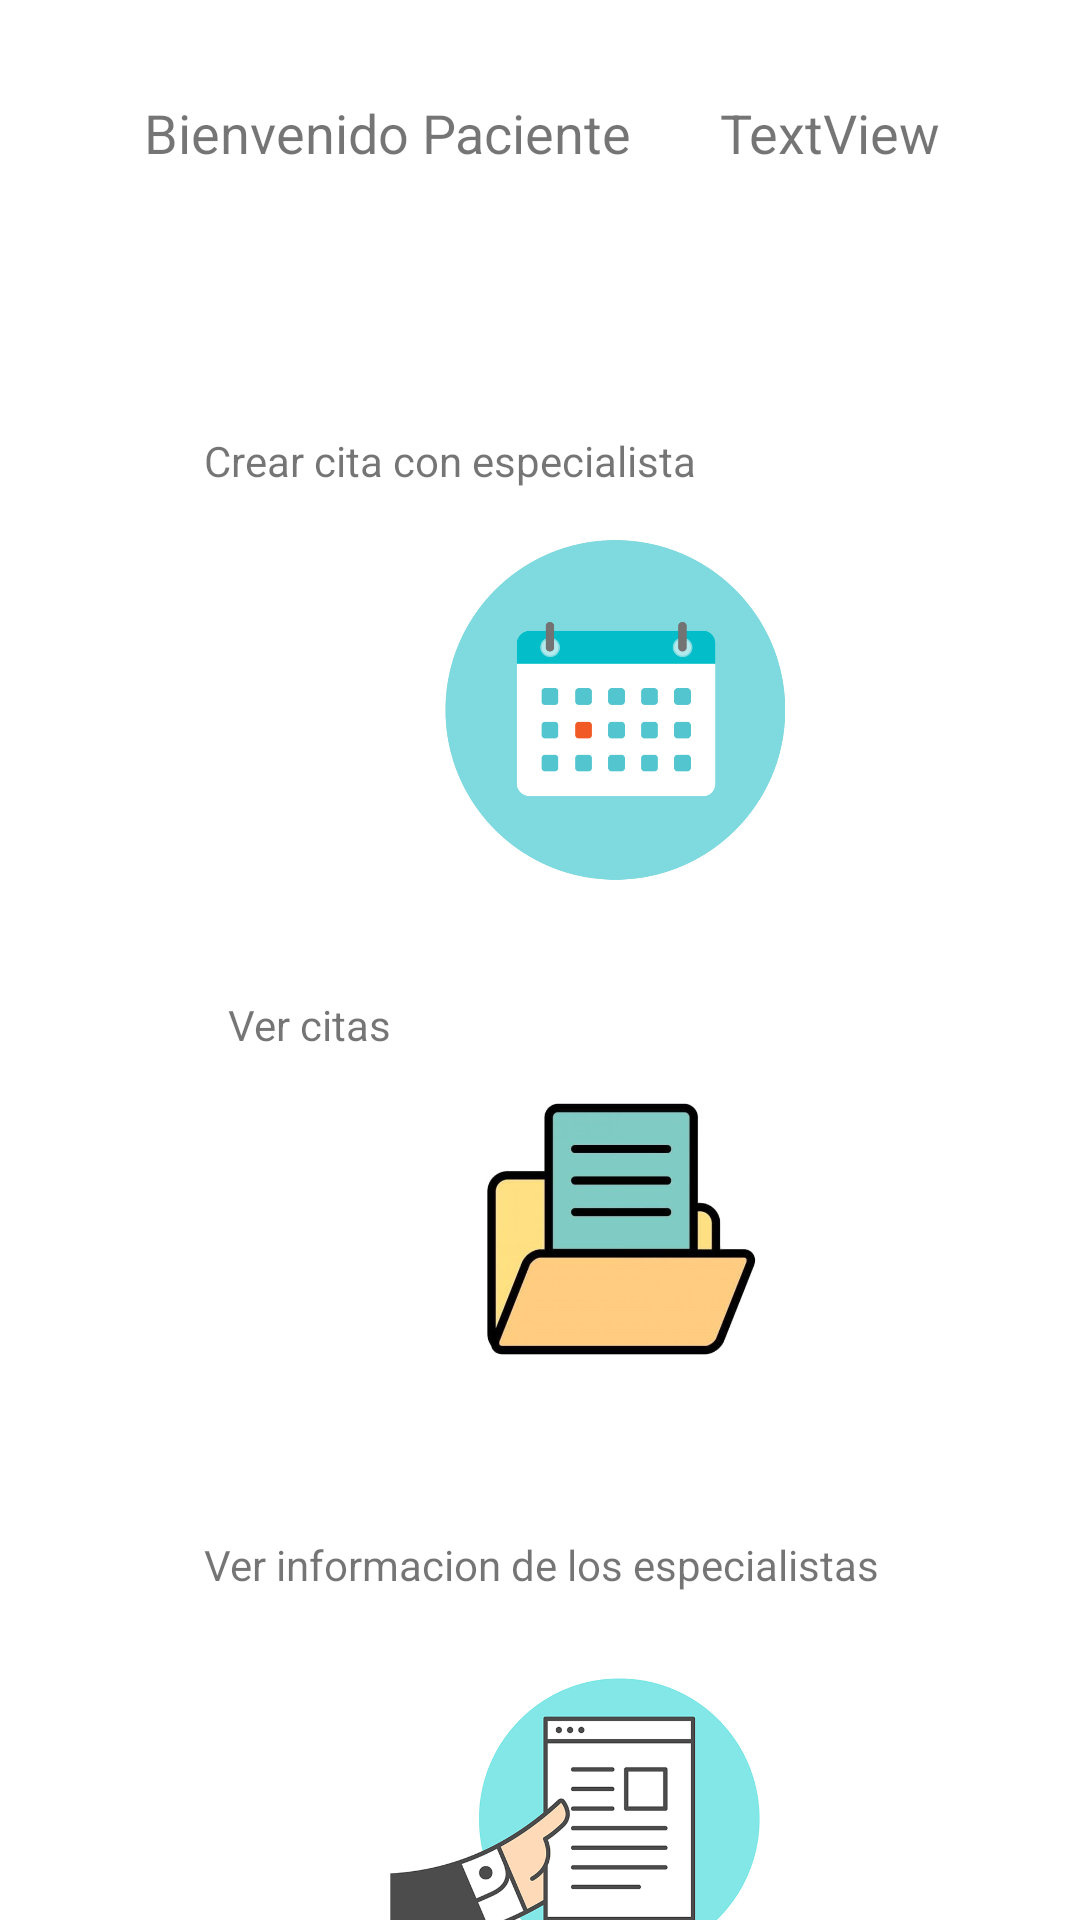

The Android layout XML behind this screen, and the referenced resources:
<!-- AndroidManifest.xml: application theme Theme.ClinicalJournal -->
<!-- res/layout/activity_patient_menu_screen.xml -->
<?xml version="1.0" encoding="utf-8"?>
<androidx.constraintlayout.widget.ConstraintLayout xmlns:android="http://schemas.android.com/apk/res/android"
    xmlns:app="http://schemas.android.com/apk/res-auto"
    xmlns:tools="http://schemas.android.com/tools"
    android:layout_width="match_parent"
    android:layout_height="match_parent"
    tools:context=".PatientMenuScreen">

    <ImageButton
        android:id="@+id/imageButton4"
        android:layout_width="146dp"
        android:layout_height="148dp"
        android:layout_marginStart="132dp"
        android:layout_marginTop="164dp"
        android:backgroundTint="#FFFFFF"
        android:scaleType="fitCenter"
        app:layout_constraintStart_toStartOf="parent"
        app:layout_constraintTop_toTopOf="parent"
        app:srcCompat="@drawable/ic_agendar"
        android:onClick="createDateDoctor"/>

    <TextView
        android:id="@+id/textView5"
        android:layout_width="wrap_content"
        android:layout_height="wrap_content"
        android:layout_marginStart="68dp"
        android:layout_marginTop="144dp"
        android:text="@string/textview_opcion1menupacientes"
        app:layout_constraintStart_toStartOf="parent"
        app:layout_constraintTop_toTopOf="parent" />

    <ImageButton
        android:id="@+id/imageButton5"
        android:layout_width="150dp"
        android:layout_height="139dp"
        android:layout_marginStart="132dp"
        android:layout_marginTop="340dp"
        android:backgroundTint="#FFFFFF"
        android:scaleType="fitCenter"
        app:layout_constraintStart_toStartOf="parent"
        app:layout_constraintTop_toTopOf="parent"
        app:srcCompat="@drawable/ic_vercitas"
        android:onClick="showDatePatient"/>

    <TextView
        android:id="@+id/textView6"
        android:layout_width="wrap_content"
        android:layout_height="wrap_content"
        android:layout_marginStart="76dp"
        android:layout_marginTop="332dp"
        android:text="@string/textview_opcion2menupacientes"
        app:layout_constraintStart_toStartOf="parent"
        app:layout_constraintTop_toTopOf="parent" />

    <ImageButton
        android:id="@+id/imageButton6"
        android:layout_width="179dp"
        android:layout_height="142dp"
        android:layout_marginStart="116dp"
        android:layout_marginTop="536dp"
        android:backgroundTint="#FFFFFF"
        android:scaleType="fitCenter"
        app:layout_constraintStart_toStartOf="parent"
        app:layout_constraintTop_toTopOf="parent"
        app:srcCompat="@drawable/ic_verinfo2"
        android:onClick="showDoctor"/>

    <TextView
        android:id="@+id/textView7"
        android:layout_width="wrap_content"
        android:layout_height="wrap_content"
        android:layout_marginStart="68dp"
        android:layout_marginTop="512dp"
        android:text="@string/textview_opcion3menupacientes"
        app:layout_constraintStart_toStartOf="parent"
        app:layout_constraintTop_toTopOf="parent" />

    <TextView
        android:id="@+id/textView9"
        android:layout_width="wrap_content"
        android:layout_height="wrap_content"
        android:layout_marginStart="48dp"
        android:layout_marginTop="32dp"
        android:text="@string/textview_bienvenidoPac"
        android:textSize="18sp"
        app:layout_constraintStart_toStartOf="parent"
        app:layout_constraintTop_toTopOf="parent" />

    <TextView
        android:id="@+id/txtvPatName"
        android:layout_width="wrap_content"
        android:layout_height="wrap_content"
        android:layout_marginStart="240dp"
        android:layout_marginTop="32dp"
        android:text="TextView"
        android:textSize="18sp"
        app:layout_constraintStart_toStartOf="parent"
        app:layout_constraintTop_toTopOf="parent" />
</androidx.constraintlayout.widget.ConstraintLayout>
<!-- resources referenced by this layout -->
<resources>
  <!-- drawable ic_agendar: png bitmap (drawable-xxxhdpi, 44357 bytes) -->
  <!-- drawable ic_vercitas: jpg bitmap (drawable-xxxhdpi, 35880 bytes) -->
  <!-- drawable ic_verinfo2: png bitmap (drawable-xxxhdpi, 148398 bytes) -->
  <string name="textview_bienvenidoPac">Bienvenido Paciente</string>
  <string name="textview_opcion1menupacientes">Crear cita con especialista</string>
  <string name="textview_opcion2menupacientes">Ver citas</string>
  <string name="textview_opcion3menupacientes">Ver informacion de los especialistas</string>
  <style name="Theme.ClinicalJournal" parent="Theme.MaterialComponents.DayNight.NoActionBar">
          
          <item name="colorPrimary">@color/purple_500</item>
          <item name="colorPrimaryVariant">@color/purple_700</item>
          <item name="colorOnPrimary">@color/white</item>
          
          <item name="colorSecondary">@color/teal_200</item>
          <item name="colorSecondaryVariant">@color/teal_700</item>
          <item name="colorOnSecondary">@color/black</item>
          
          <item name="android:statusBarColor" tools:targetApi="l">?attr/colorPrimaryVariant</item>
          
      </style>
  <!-- not gathered from this repository: default colours our renderer supplied (Android Studio template values) -->
  <color name="purple_500">#FF6200EE</color>
  <color name="purple_700">#FF3700B3</color>
  <color name="teal_200">#FF03DAC5</color>
  <color name="teal_700">#FF018786</color>
  <color name="black">#FF000000</color>
  <color name="white">#FFFFFFFF</color>
</resources>
